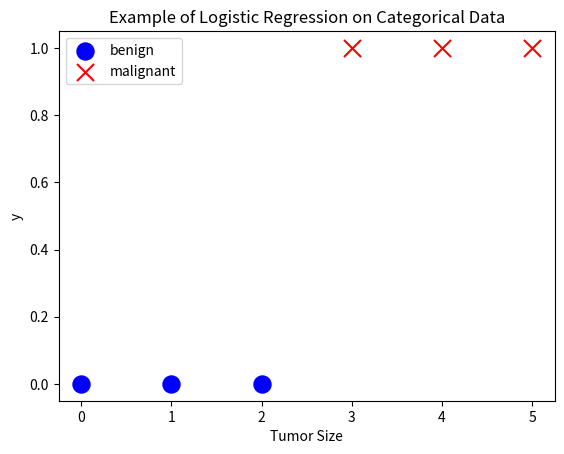

Write Python code to recreate this figure.
import numpy as np
import matplotlib.pyplot as plt

x_train = np.array([0., 1, 2, 3, 4, 5],dtype=np.longdouble)
y_train = np.array([0,  0, 0, 1, 1, 1],dtype=np.longdouble)

benign = y_train == 0
malignant = y_train == 1

# plot benign (blue circle)
plt.scatter(x_train[benign], y_train[benign],
            color='blue', marker='o', s=150, label='benign')

# plot malignant (red X)
plt.scatter(x_train[malignant], y_train[malignant],
            color='red', marker='x', s=150, label='malignant')

plt.xlabel("Tumor Size")
plt.ylabel("y")
plt.title("Example of Logistic Regression on Categorical Data")

plt.legend()
plt.show()
